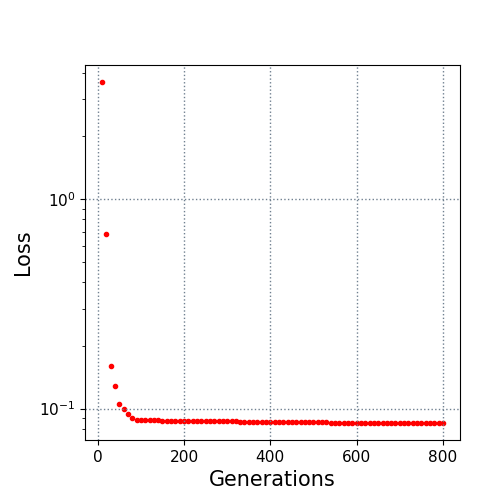

Data behind this chart, as committed beside it:
10.0, 3.620974
20.0, 0.6841
30.0, 0.1605
40.0, 0.1278
50.0, 0.1057
60.0, 0.09924
70.0, 0.09378
80.0, 0.08979
90.0, 0.08828
100.0, 0.088
110.0, 0.0879
120.0, 0.08789
130.0, 0.08788
140.0, 0.08773
150.0, 0.08757
160.0, 0.08745
170.0, 0.08744
180.0, 0.08734
190.0, 0.08732
200.0, 0.08727
210.0, 0.08727
220.0, 0.08725
230.0, 0.08721
240.0, 0.08721
250.0, 0.0871
260.0, 0.0871
270.0, 0.0869
280.0, 0.0869
290.0, 0.0869
300.0, 0.0869
310.0, 0.0869
320.0, 0.08688
330.0, 0.08674
340.0, 0.08648
350.0, 0.08648
360.0, 0.08639
370.0, 0.08639
380.0, 0.08638
390.0, 0.08632
400.0, 0.08632
410.0, 0.08632
420.0, 0.08623
430.0, 0.08617
440.0, 0.08617
450.0, 0.08617
460.0, 0.08617
470.0, 0.08613
480.0, 0.08613
490.0, 0.08588
500.0, 0.08588
510.0, 0.08588
520.0, 0.08587
530.0, 0.08587
540.0, 0.08576
550.0, 0.08571
560.0, 0.08567
570.0, 0.08567
580.0, 0.08567
590.0, 0.08567
600.0, 0.08567
610.0, 0.08565
... 19 more rows
